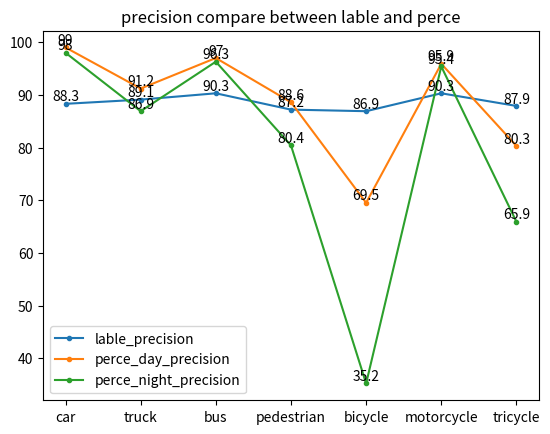

This chart was generated by the following Python code:
#coding:utf-8
import matplotlib.pyplot as plt


'''
召回率
'''
# x = ['car','truck','bus','pedestrian','bicycle','motorcycle','tricycle']
# y1_lable_recall = [94,93.2,93.3,91.9,91.7,92.2,95.5]
# y2_perce_day_recall = [99.5,99.4,98.6,93.6,98.9,99,99.1]
# y3_perce_night_recall = [98.6,93.8,100,85.5,94.1,98.8,100]

# plt.title('recall compare between lable and perce')
# plt.plot(x, y1_lable_recall, marker='o', markersize=3)  # 绘制折线图，添加数据点，设置点的大小
# plt.plot(x, y2_perce_day_recall, marker='o', markersize=3)
# plt.plot(x, y3_perce_night_recall, marker='o', markersize=3)

# for a, b in zip(x, y1_lable_recall):
#     plt.text(a, b, b, ha='center', va='bottom', fontsize=10)  # 设置数据标签位置及大小
# for a, b in zip(x, y2_perce_day_recall):
#     plt.text(a, b, b, ha='center', va='bottom', fontsize=10)
# for a, b in zip(x, y3_perce_night_recall):
#     plt.text(a, b, b, ha='center', va='bottom', fontsize=10)

# plt.legend(['lable_recall', 'perce_day_recall', 'perce_night_recall'])  # 设置折线名称
# plt.show()  # 显示折线图


'''
精确率
'''
x = ['car','truck','bus','pedestrian','bicycle','motorcycle','tricycle']
y1_lable_precision = [88.3,89.1,90.3,87.2,86.9,90.3,87.9]
y2_perce_day_precision = [99,91.2,97,88.6,69.5,95.9,80.3]
y3_perce_night_precision = [98,86.9,96.3,80.4,35.2,95.4,65.9]

plt.title('precision compare between lable and perce')
plt.plot(x, y1_lable_precision, marker='o', markersize=3)  # 绘制折线图，添加数据点，设置点的大小
plt.plot(x, y2_perce_day_precision, marker='o', markersize=3)
plt.plot(x, y3_perce_night_precision, marker='o', markersize=3)

for a, b in zip(x, y1_lable_precision):
    plt.text(a, b, b, ha='center', va='bottom', fontsize=10)  # 设置数据标签位置及大小
for a, b in zip(x, y2_perce_day_precision):
    plt.text(a, b, b, ha='center', va='bottom', fontsize=10)
for a, b in zip(x, y3_perce_night_precision):
    plt.text(a, b, b, ha='center', va='bottom', fontsize=10)

plt.legend(['lable_precision', 'perce_day_precision', 'perce_night_precision'])  # 设置折线名称
plt.show()  # 显示折线图